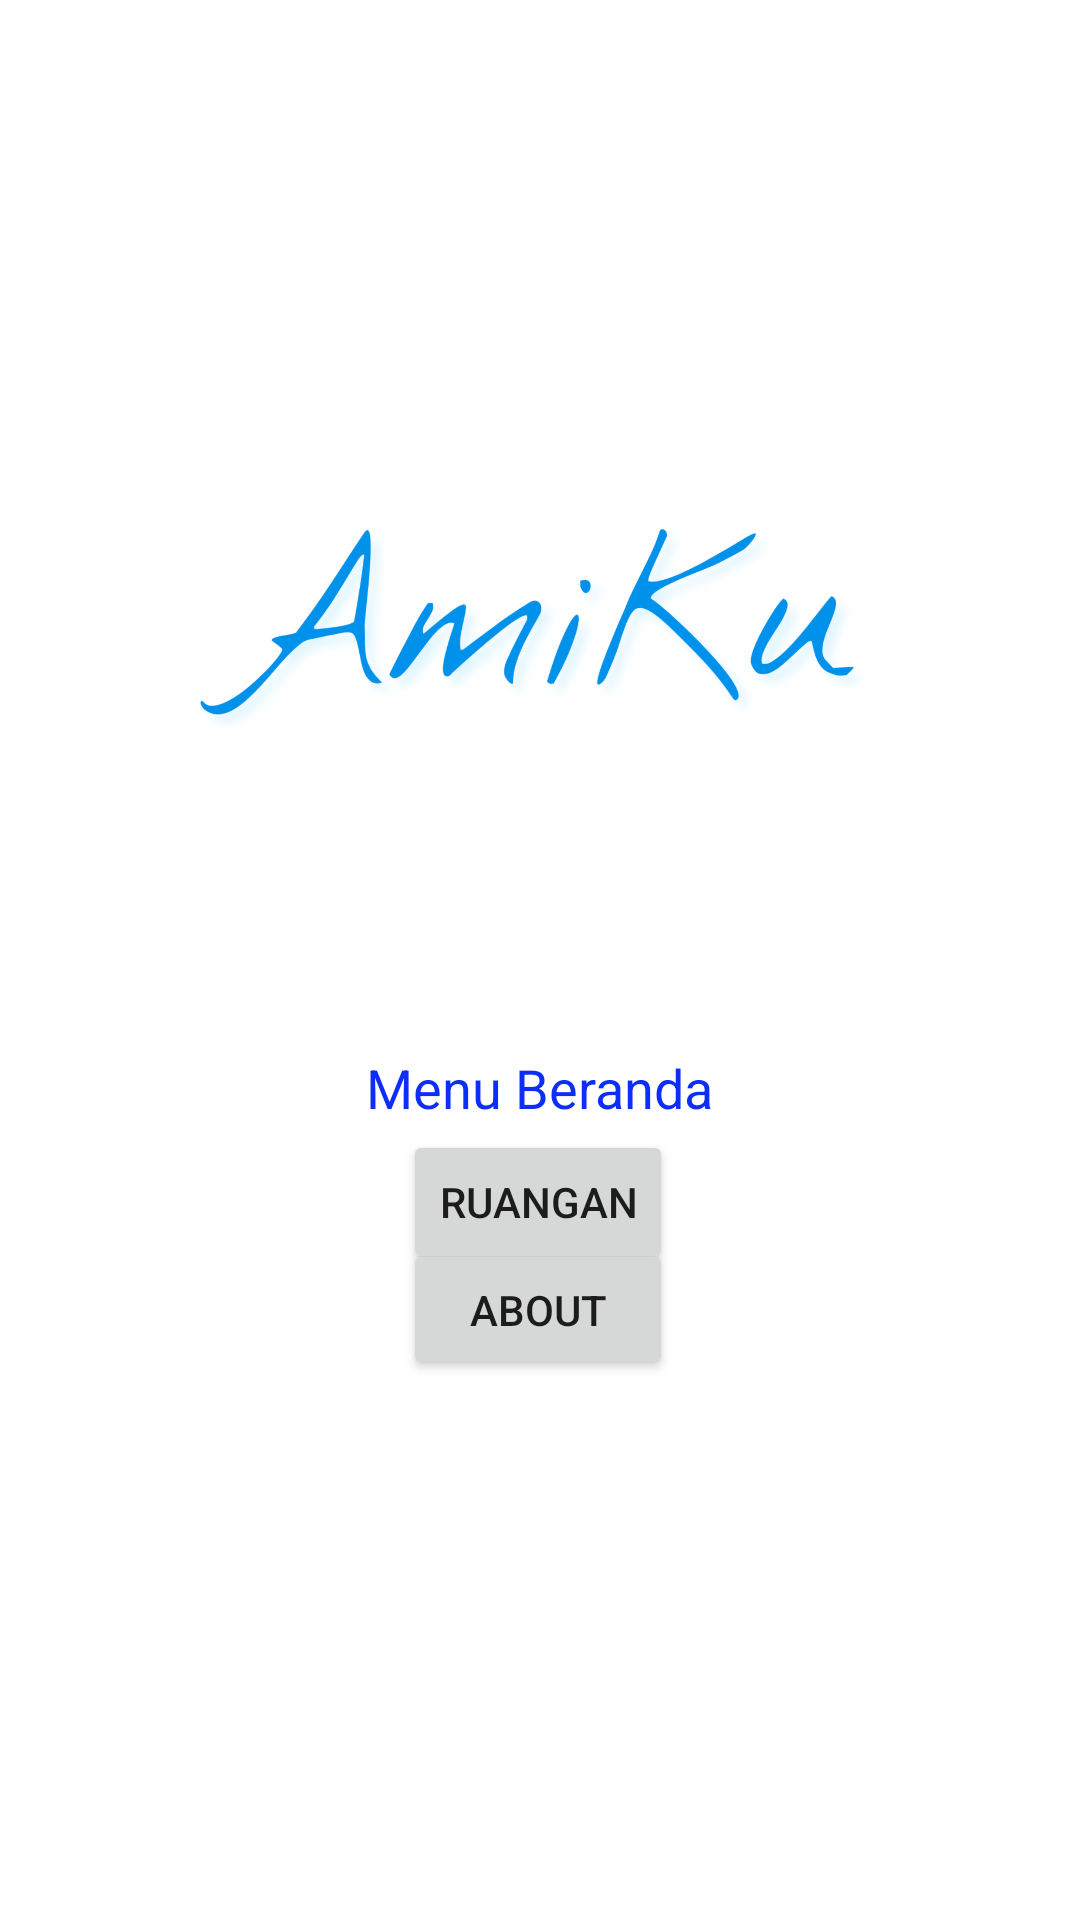

Write the Android layout XML for this screen, with the resource values it uses.
<!-- AndroidManifest.xml: application theme Theme.AmiKu -->
<!-- res/layout/activity_main.xml -->
<?xml version="1.0" encoding="utf-8"?>
<androidx.constraintlayout.widget.ConstraintLayout xmlns:android="http://schemas.android.com/apk/res/android"
    xmlns:app="http://schemas.android.com/apk/res-auto"
    xmlns:tools="http://schemas.android.com/tools"
    android:layout_width="match_parent"
    android:layout_height="match_parent"
    tools:context=".MainActivity">

    <Button
        android:id="@+id/button"
        android:layout_width="90dp"
        android:layout_height="47dp"
        android:layout_marginBottom="180dp"
        android:text="about"
        app:layout_constraintBottom_toBottomOf="parent"
        app:layout_constraintEnd_toEndOf="parent"
        app:layout_constraintHorizontal_bias="0.498"
        app:layout_constraintStart_toStartOf="parent" />

    <Button
        android:id="@+id/button2"
        android:layout_width="wrap_content"
        android:layout_height="wrap_content"
        android:text="Ruangan"
        app:layout_constraintBottom_toTopOf="@+id/button"
        app:layout_constraintEnd_toEndOf="parent"
        app:layout_constraintHorizontal_bias="0.498"
        app:layout_constraintStart_toStartOf="parent"
        app:layout_constraintTop_toBottomOf="@+id/textView"
        app:layout_constraintVertical_bias="0.459" />

    <ImageView
        android:id="@+id/imageView"
        android:layout_width="259dp"
        android:layout_height="230dp"
        app:layout_constraintBottom_toBottomOf="parent"
        app:layout_constraintEnd_toEndOf="parent"
        app:layout_constraintStart_toStartOf="parent"
        app:layout_constraintTop_toTopOf="parent"
        app:layout_constraintVertical_bias="0.225"
        app:srcCompat="@drawable/amiku" />

    <TextView
        android:id="@+id/textView"
        android:layout_width="138dp"
        android:layout_height="36dp"
        android:layout_marginTop="28dp"
        android:text="Menu Beranda"
        android:textAlignment="center"
        android:textColor="#0D2DF8"
        android:textSize="18sp"
        app:layout_constraintEnd_toEndOf="parent"
        app:layout_constraintHorizontal_bias="0.498"
        app:layout_constraintStart_toStartOf="parent"
        app:layout_constraintTop_toBottomOf="@+id/imageView" />
</androidx.constraintlayout.widget.ConstraintLayout>
<!-- resources referenced by this layout -->
<resources>
  <!-- drawable amiku: png bitmap (drawable-v24, 364339 bytes) -->
  <style name="Theme.AmiKu" parent="Theme.MaterialComponents.DayNight.NoActionBar">
          
          <item name="colorPrimary">@color/purple_500</item>
          <item name="colorPrimaryVariant">@color/purple_700</item>
          <item name="colorOnPrimary">@color/white</item>
          
          <item name="colorSecondary">@color/teal_200</item>
          <item name="colorSecondaryVariant">@color/teal_700</item>
          <item name="colorOnSecondary">@color/black</item>
          
          <item name="android:statusBarColor" tools:targetApi="l">?attr/colorPrimaryVariant</item>
          
      </style>
  <!-- not gathered from this repository: default colours our renderer supplied (Android Studio template values) -->
  <color name="purple_500">#FF6200EE</color>
  <color name="purple_700">#FF3700B3</color>
  <color name="teal_200">#FF03DAC5</color>
  <color name="teal_700">#FF018786</color>
  <color name="black">#FF000000</color>
  <color name="white">#FFFFFFFF</color>
</resources>
